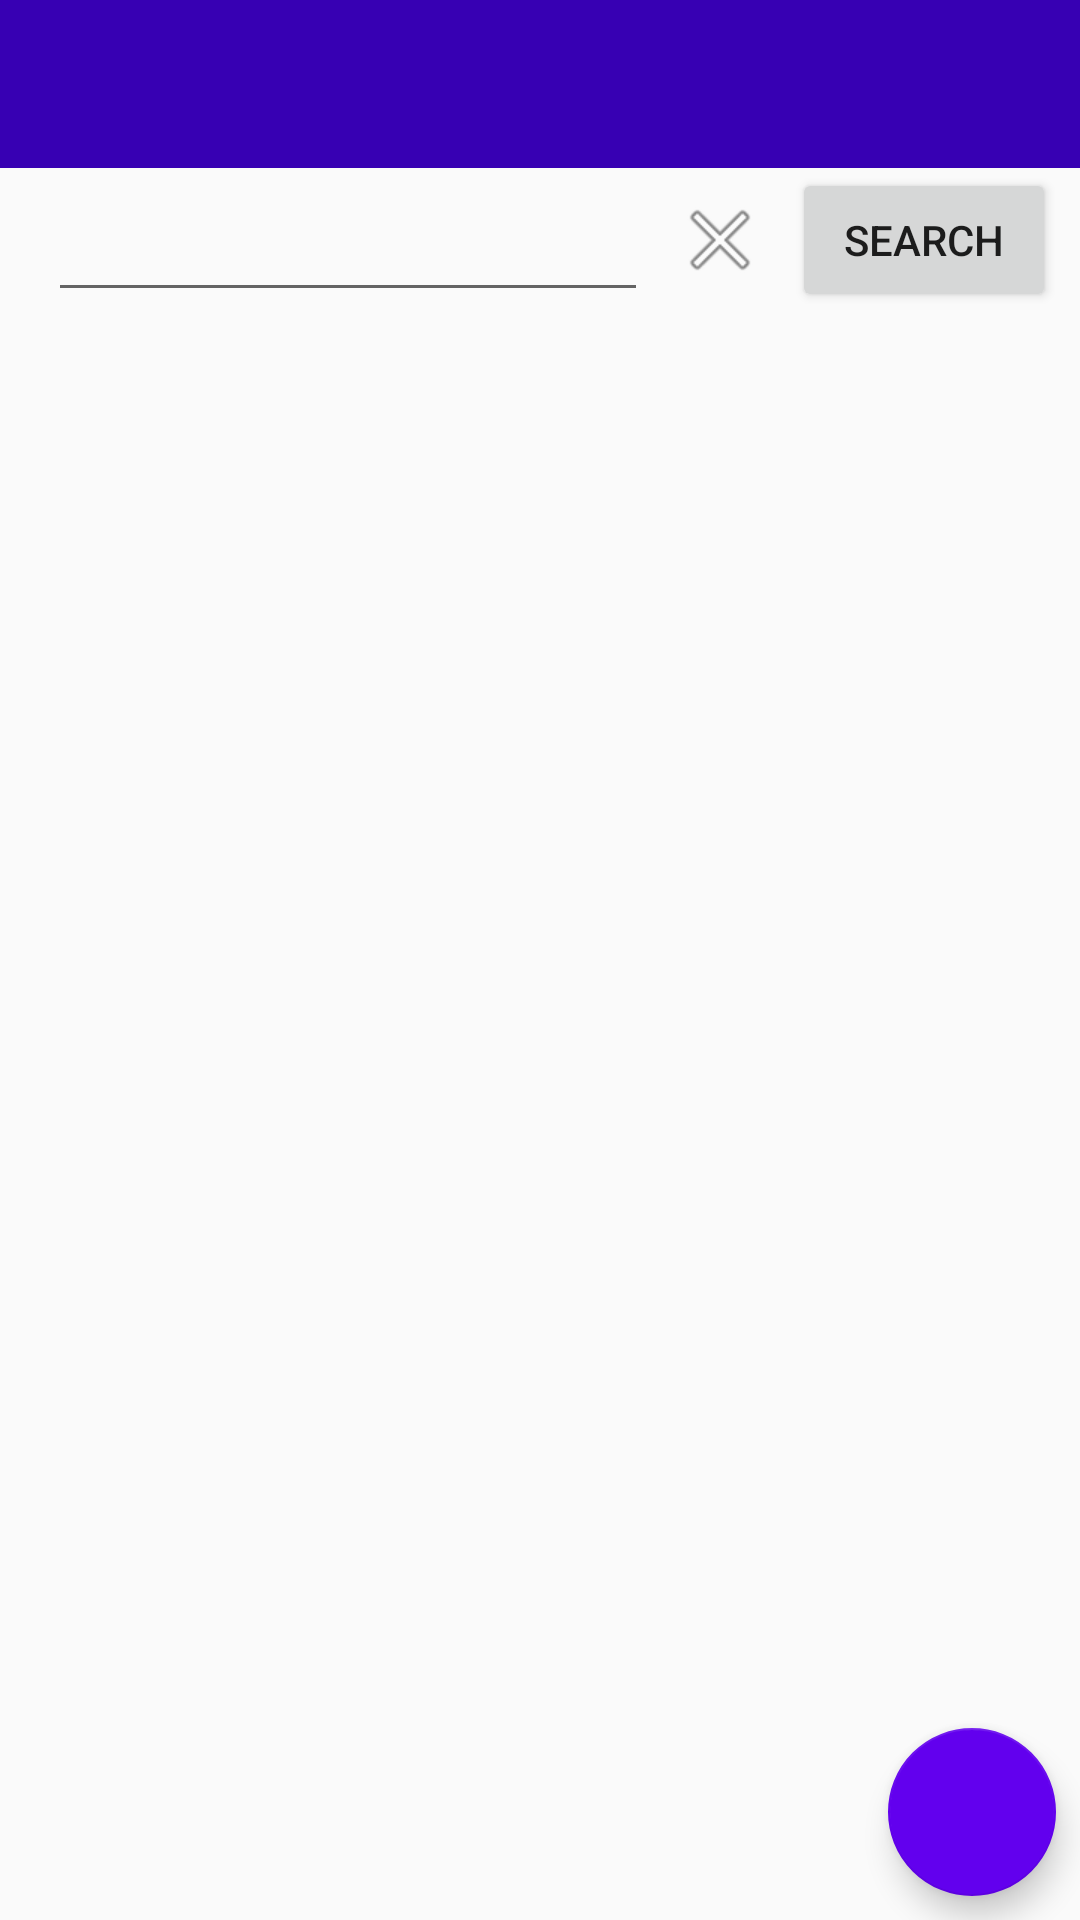

The Android layout XML behind this screen, and the referenced resources:
<!-- AndroidManifest.xml: application theme AppTheme -->
<!-- res/layout/preview_add_movie.xml -->
<?xml version="1.0" encoding="utf-8"?>
<androidx.constraintlayout.widget.ConstraintLayout
        xmlns:android="http://schemas.android.com/apk/res/android"
        xmlns:app="http://schemas.android.com/apk/res-auto"
        android:layout_width="match_parent"
        android:layout_height="match_parent">

    <androidx.appcompat.widget.Toolbar
            android:id="@+id/toolbarpreview"
            android:background="@color/colorPrimaryDark"
            android:layout_width="match_parent"
            android:layout_height="?attr/actionBarSize" app:layout_constraintTop_toTopOf="parent"
            app:layout_constraintEnd_toEndOf="parent"
            app:layout_constraintStart_toStartOf="parent"
    />
    <EditText android:layout_width="0dp" android:layout_height="0dp" android:id="@+id/et_search"
              android:layout_marginTop="8dp"
              app:layout_constraintTop_toTopOf="@+id/btn_cancel" app:layout_constraintStart_toStartOf="parent"
              android:layout_marginLeft="16dp" android:layout_marginStart="16dp"
              app:layout_constraintEnd_toStartOf="@+id/btn_cancel" android:layout_marginEnd="8dp"
              android:layout_marginRight="8dp"
              app:layout_constraintBottom_toBottomOf="@+id/btn_cancel"/>
    <ImageView
            android:layout_width="wrap_content"
            android:layout_height="0dp" app:srcCompat="@android:drawable/ic_menu_close_clear_cancel"
            android:id="@+id/btn_cancel"
            app:layout_constraintTop_toTopOf="@+id/btn_search" app:layout_constraintBottom_toBottomOf="@+id/btn_search"
            app:layout_constraintEnd_toStartOf="@+id/btn_search" android:layout_marginEnd="8dp"
            android:layout_marginRight="8dp"/>
    <Button
            android:text="@android:string/search_go"
            android:layout_width="wrap_content"
            android:layout_height="wrap_content"
            android:id="@+id/btn_search"
            app:layout_constraintEnd_toEndOf="parent"
            android:layout_marginEnd="8dp" android:layout_marginRight="8dp"
            app:layout_constraintTop_toBottomOf="@+id/toolbarpreview"/>
    <androidx.recyclerview.widget.RecyclerView
            android:layout_width="0dp"
            android:layout_height="0dp" android:layout_marginTop="8dp"
            app:layout_constraintTop_toBottomOf="@+id/et_search" app:layout_constraintStart_toStartOf="parent"
            android:layout_marginLeft="8dp" android:layout_marginStart="8dp" app:layout_constraintEnd_toEndOf="parent"
            android:layout_marginEnd="8dp" android:layout_marginRight="8dp" android:layout_marginBottom="8dp"
            app:layout_constraintBottom_toBottomOf="parent" android:id="@+id/rv_preview"/>
    <com.google.android.material.floatingactionbutton.FloatingActionButton
            android:layout_width="wrap_content"
            android:layout_height="wrap_content"
            android:clickable="true" app:srcCompat="@drawable/ic_check_black_24dp"
            android:id="@+id/btn_add_preview" app:layout_constraintEnd_toEndOf="parent"
            android:layout_marginEnd="8dp" android:layout_marginRight="8dp" android:layout_marginBottom="8dp"
            app:layout_constraintBottom_toBottomOf="parent" app:backgroundTint="@color/colorPrimary"
            android:tint="@android:color/background_light"/>
</androidx.constraintlayout.widget.ConstraintLayout>
<!-- resources referenced by this layout -->
<resources>
  <style name="AppTheme" parent="Theme.AppCompat.Light.DarkActionBar">
          
          <item name="colorPrimary">@color/colorPrimary</item>
          <item name="colorPrimaryDark">@color/colorPrimaryDark</item>
          <item name="colorAccent">@color/colorAccent</item>
      </style>
  <!-- not gathered from this repository: default colours our renderer supplied (Android Studio template values) -->
  <color name="colorPrimary">#FF6200EE</color>
  <color name="colorPrimaryDark">#FF3700B3</color>
  <color name="colorAccent">#FF03DAC5</color>
</resources>
